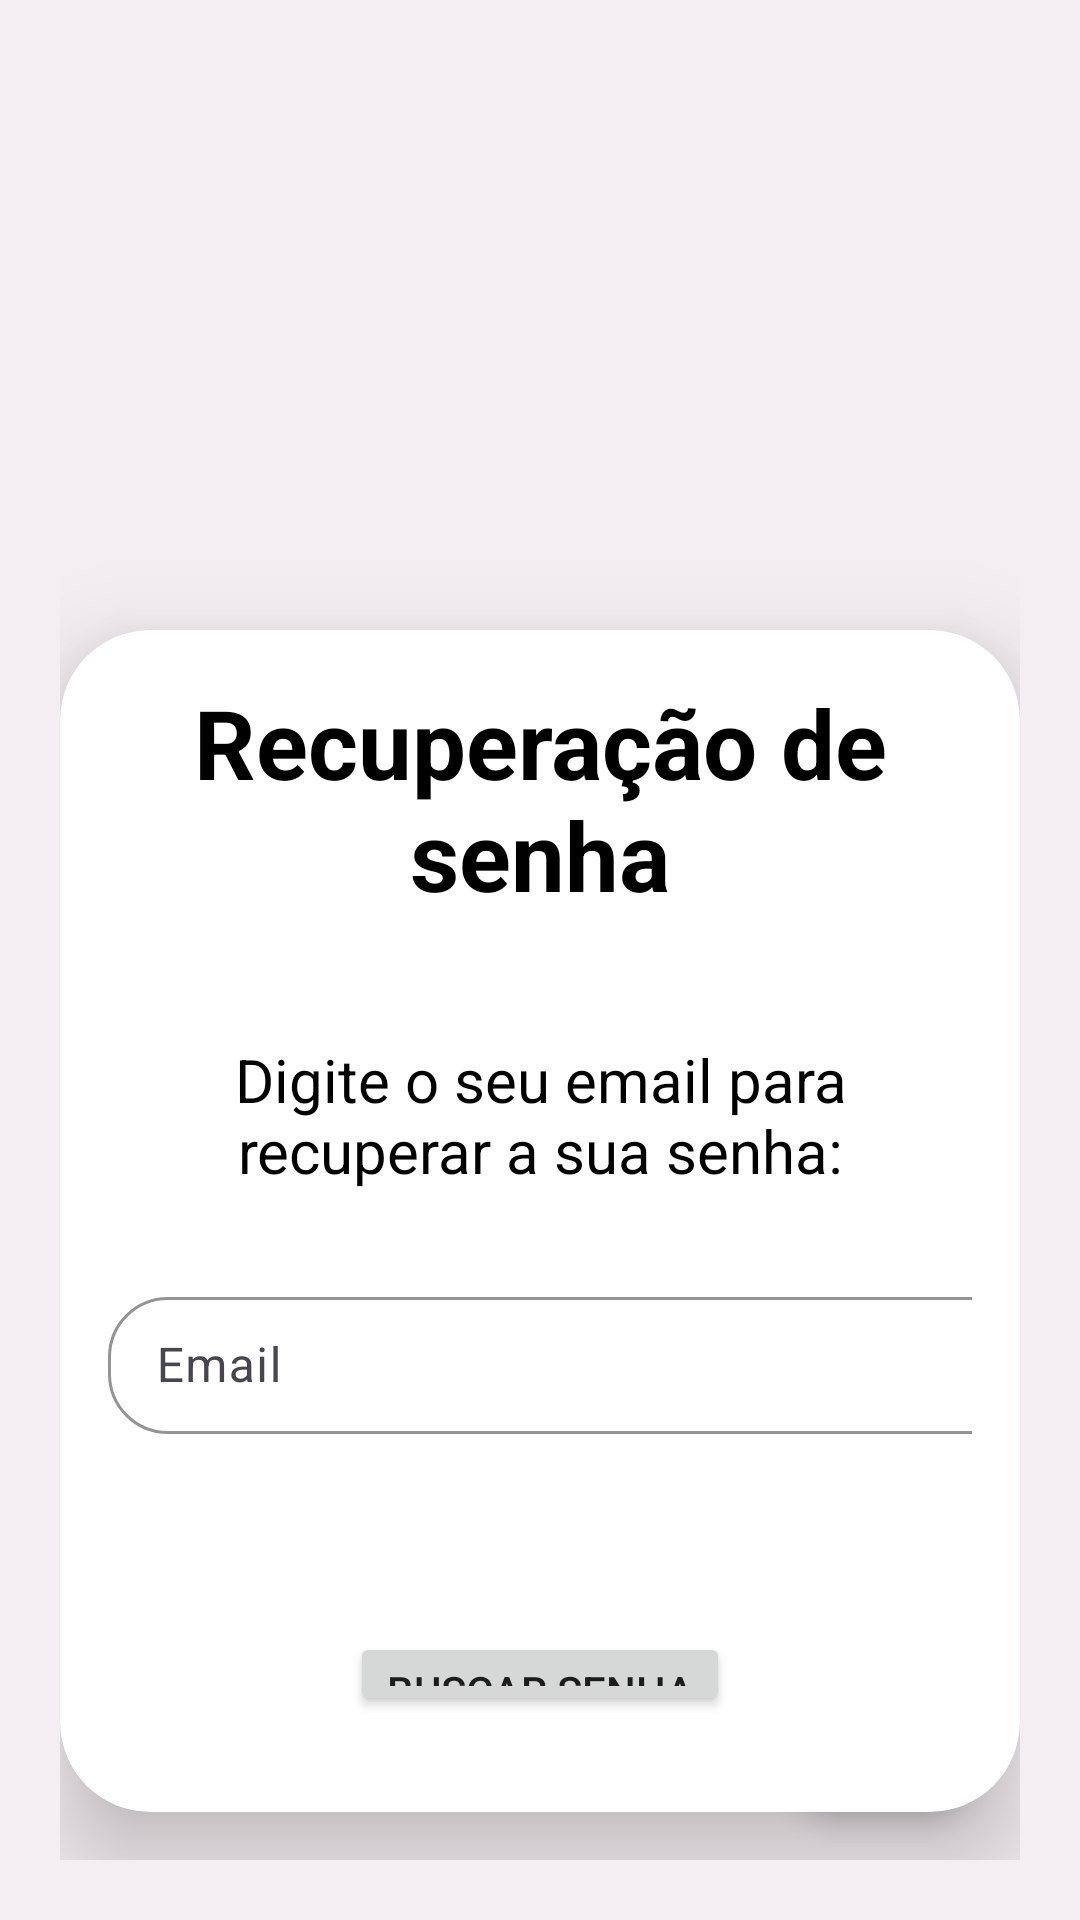

Android layout source for this screen:
<!-- AndroidManifest.xml: application theme Theme.HCFrontend -->
<!-- res/layout/activity_recuperar_senha.xml -->
<?xml version="1.0" encoding="utf-8"?>
<LinearLayout xmlns:android="http://schemas.android.com/apk/res/android"
    xmlns:app="http://schemas.android.com/apk/res-auto"
    android:layout_width="match_parent"
    android:layout_height="match_parent"
    android:orientation="vertical"
    android:padding="20dp"
    android:background="#74E6E0E0">

    <FrameLayout
        android:layout_width="match_parent"
        android:layout_height="match_parent">

    <androidx.cardview.widget.CardView
        android:id="@+id/cardView"
        android:layout_width="match_parent"
        android:layout_height="wrap_content"
        app:cardCornerRadius="30dp"
        app:cardElevation="20dp"
        android:layout_marginTop="190dp"
        android:layout_marginBottom="16dp"
        android:padding="20dp"
        android:backgroundTint="#FFFFFF">

        <LinearLayout
            android:layout_width="match_parent"
            android:layout_height="wrap_content"
            android:orientation="vertical"
            android:padding="16dp">

            <TextView
                android:layout_width="match_parent"
                android:layout_height="wrap_content"
                android:text="Recuperação de senha"
                android:textSize="32dp"
                android:textAlignment="center"
                android:textStyle="bold"
                android:textColor="@color/black" />

            <TextView
                android:layout_width="match_parent"
                android:layout_height="wrap_content"
                android:text="Digite o seu email para recuperar a sua senha:"
                android:textSize="20dp"
                android:textAlignment="center"
                android:layout_marginTop="40dp"
                android:textColor="@color/black" />

    <com.google.android.material.textfield.TextInputLayout
        android:id="@+id/tilEmail"
        android:layout_width="match_parent"
        android:layout_height="wrap_content"
        android:layout_marginTop="30dp"
        app:boxCornerRadiusBottomEnd="20dp"
        app:boxCornerRadiusBottomStart="20dp"
        app:boxCornerRadiusTopEnd="20dp"
        app:boxCornerRadiusTopStart="20dp"
        app:boxBackgroundMode="outline"
        app:boxStrokeColor="@color/black"
        android:layout_marginBottom="16dp">

        <com.google.android.material.textfield.TextInputEditText
            android:id="@+id/etEmail"
            android:layout_width="334dp"
            android:layout_height="wrap_content"
            android:backgroundTint="@android:color/transparent"
            android:hint="Email"
            android:inputType="textEmailAddress"
            android:padding="12dp"
            android:textColor="@color/black" />
    </com.google.android.material.textfield.TextInputLayout>
            <Button
                android:id="@+id/btn_buscar_senha"
                android:layout_width="wrap_content"
                android:layout_height="wrap_content"
                android:layout_gravity="center"
                android:layout_marginBottom="16dp"
                android:layout_marginTop="50dp"
                android:text="Buscar Senha" />

            <TextView
                android:id="@+id/tv_senha"
                android:layout_width="wrap_content"
                android:layout_height="wrap_content"
                android:textStyle="bold"
                android:text="Senha: "
                android:layout_gravity="center"
                android:visibility="gone"
                android:textSize="18sp"
                android:textColor="@color/black"
                android:layout_marginTop="40dp"/>
        </LinearLayout>
    </androidx.cardview.widget.CardView>

        <com.google.android.material.floatingactionbutton.FloatingActionButton
            android:id="@+id/btn_voltar_menu"
            android:layout_width="wrap_content"
            android:layout_height="wrap_content"
            android:layout_gravity="bottom|end"
            android:layout_margin="20dp"
            android:src="@drawable/baseline_arrow_back_24"
            app:tint="@android:color/white"
            android:backgroundTint="@android:color/black" />
    </FrameLayout>

</LinearLayout>
<!-- resources referenced by this layout -->
<resources>
  <color name="black">#FF000000</color>
  <style name="Theme.HCFrontend" parent="Base.Theme.HCFrontend" />
  <style name="Base.Theme.HCFrontend" parent="Theme.Material3.DayNight.NoActionBar">
          
          <item name="colorPrimary">@color/black</item>
  
      </style>
</resources>
